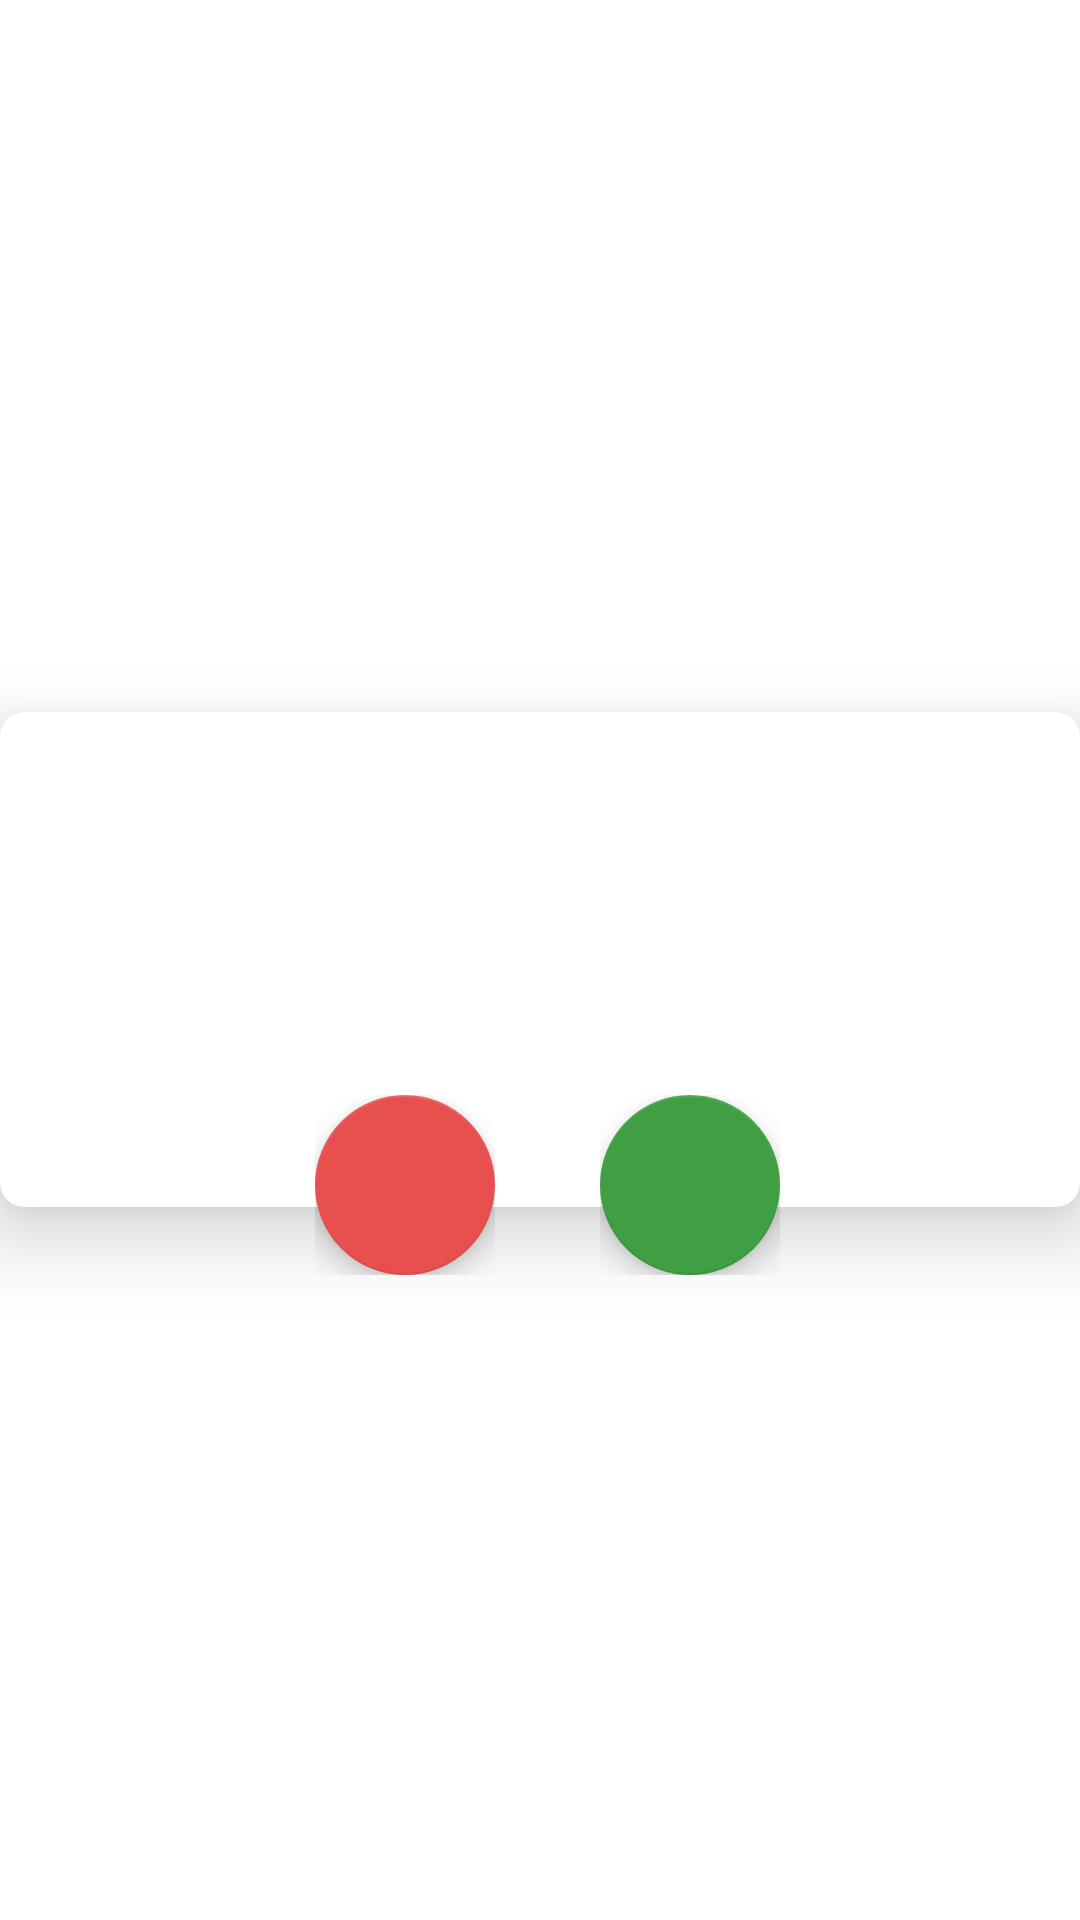

Android layout source for this screen:
<!-- AndroidManifest.xml: application theme Theme.Treasure_hunt -->
<!-- res/layout/dialog_box_positive_negative_layout.xml -->
<?xml version="1.0" encoding="utf-8"?>
<FrameLayout xmlns:android="http://schemas.android.com/apk/res/android"
    xmlns:app="http://schemas.android.com/apk/res-auto"
    xmlns:tools="http://schemas.android.com/tools"
    android:layout_width="match_parent"
    android:layout_height="250dp"
    android:layout_gravity="center"
    android:layout_marginLeft="55dp"
    android:layout_marginRight="55dp"
    android:gravity="center">

    <LinearLayout
        android:layout_width="match_parent"
        android:layout_height="match_parent"
        android:layout_gravity="center_vertical"
        android:gravity="center_vertical"
        android:orientation="vertical">

        <androidx.cardview.widget.CardView
            android:layout_width="match_parent"
            android:layout_height="165dp"
            android:layout_gravity="center"
            app:cardCornerRadius="8dp"
            app:cardElevation="15dp">

            <TextView
                android:id="@+id/textViewDialogTitle"
                android:layout_width="wrap_content"
                android:layout_height="wrap_content"
                android:layout_gravity="center_horizontal"
                android:layout_marginTop="14dp"
                android:gravity="center"
                android:maxLines="1"
                android:textColor="@android:color/black"
                android:textSize="20sp"
                android:textStyle="bold"
                tools:text="Logout?" />

            <TextView
                android:id="@+id/textViewDialogMessage"
                android:layout_width="wrap_content"
                android:layout_height="wrap_content"
                android:layout_gravity="center"
                android:layout_marginStart="20dp"
                android:layout_marginEnd="20dp"
                android:gravity="center"
                android:textSize="18sp"
                android:textStyle="bold"
                tools:text="Are you sure you want to logout?" />

        </androidx.cardview.widget.CardView>
    </LinearLayout>

    <FrameLayout
        android:layout_width="wrap_content"
        android:layout_height="wrap_content"
        android:layout_gravity="center"
        android:layout_marginTop="75dp"
        android:layout_marginRight="45dp">

        <com.google.android.material.floatingactionbutton.FloatingActionButton
            android:id="@+id/fabNegative"
            android:layout_width="60dp"
            android:layout_height="60dp"
            android:src="@android:color/transparent"
            app:backgroundTint="#E85050" />

        <TextView
            android:id="@+id/textViewNegativeButtonText"
            android:layout_width="wrap_content"
            android:layout_height="wrap_content"
            android:layout_gravity="center"
            android:clickable="false"
            android:elevation="6dp"
            android:textAppearance="?android:attr/textAppearanceMedium"
            android:textColor="@android:color/white"
            android:textStyle="bold"
            tools:text="No" />
    </FrameLayout>

    <FrameLayout
        android:layout_width="wrap_content"
        android:layout_height="wrap_content"
        android:layout_gravity="center"
        android:layout_marginLeft="50dp"
        android:layout_marginTop="75dp">

        <com.google.android.material.floatingactionbutton.FloatingActionButton
            android:id="@+id/fabPositive"
            android:layout_width="60dp"
            android:layout_height="60dp"
            android:src="@android:color/transparent"
            app:backgroundTint="@color/dialog_ok_btn" />

        <TextView
            android:id="@+id/textViewPositiveButtonText"
            android:layout_width="wrap_content"
            android:layout_height="wrap_content"
            android:layout_gravity="center"
            android:clickable="false"
            android:elevation="6dp"
            android:textAppearance="?android:attr/textAppearanceMedium"
            android:textColor="@android:color/white"
            android:textStyle="bold"
            tools:text="Yes" />
    </FrameLayout>
</FrameLayout>
<!-- resources referenced by this layout -->
<resources>
  <color name="dialog_ok_btn">#409E43</color>
  <style name="Theme.Treasure_hunt" parent="Theme.MaterialComponents.DayNight.NoActionBar">
          
          <item name="colorPrimary">@color/purple_500</item>
          <item name="colorPrimaryVariant">@color/purple_700</item>
          <item name="colorOnPrimary">@color/white</item>
          
          <item name="colorSecondary">@color/teal_200</item>
          <item name="colorSecondaryVariant">@color/teal_700</item>
          <item name="colorOnSecondary">@color/black</item>
          
          <item name="android:statusBarColor" tools:targetApi="l">?attr/colorPrimaryVariant</item>
          
      </style>
  <color name="purple_500">#FF6200EE</color>
  <color name="purple_700">#FF3700B3</color>
  <color name="white">#FFFFFFFF</color>
  <color name="teal_200">#FF03DAC5</color>
  <color name="teal_700">#FF018786</color>
  <color name="black">#FF000000</color>
</resources>
